Run: headless pygame with SDL's dummy video driver; simulated clock (each Clock.tick advances the game by its frame time, no real sleeping); random seed 0; keys injected as events and as key.get_pressed() state; no mouse input.
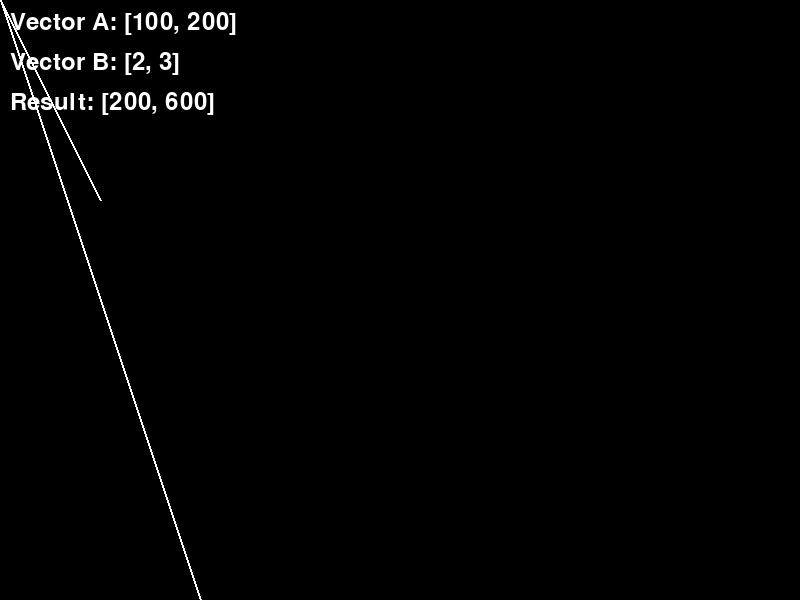
Frame 1 of 4 · flips 1–60 · no input
Frame 2 of 4 · flips 61–180 · tapped SPACE, RETURN · held RIGHT (→), D · screen unchanged from frame 1, image omitted
Frame 3 of 4 · flips 181–300 · held DOWN (↓), S · screen unchanged from frame 2, image omitted
Frame 4 of 4 · flips 301–420 · held LEFT (←), A, UP (↑), W · screen unchanged from frame 3, image omitted

The pygame program that drew these frames:

import pygame
from pygame.math import Vector2

if __name__ == '__main__':
    pygame.init()

    SCREEN_WIDTH, SCREEN_HEIGHT = 800, 600
    BG_COLOR = (0, 0, 0)
    WHITE = (255, 255, 255)

    screen = pygame.display.set_mode((SCREEN_WIDTH, SCREEN_HEIGHT))
    pygame.display.set_caption("Elementwise Operations Demo")
    clock = pygame.time.Clock()

    vector_a = Vector2(100, 200)
    vector_b = Vector2(2, 3)

    running = True
    while running:
        for event in pygame.event.get():
            if event.type == pygame.QUIT:
                running = False

        screen.fill(BG_COLOR)

        # perform elementwise multiplication
        result_vector = vector_a.elementwise() * vector_b

        pygame.draw.line(screen, WHITE, (0, 0), vector_a, 2)
        pygame.draw.line(screen, WHITE, (0, 0), result_vector, 2)

        font = pygame.font.Font(None, 36)
        text_a = font.render(f"Vector A: {vector_a}", True, WHITE)
        text_b = font.render(f"Vector B: {vector_b}", True, WHITE)
        text_result = font.render(f"Result: {result_vector}", True, WHITE)
        screen.blit(text_a, (10, 10))
        screen.blit(text_b, (10, 50))
        screen.blit(text_result, (10, 90))

        pygame.display.flip()
        clock.tick(60)

    pygame.quit()
